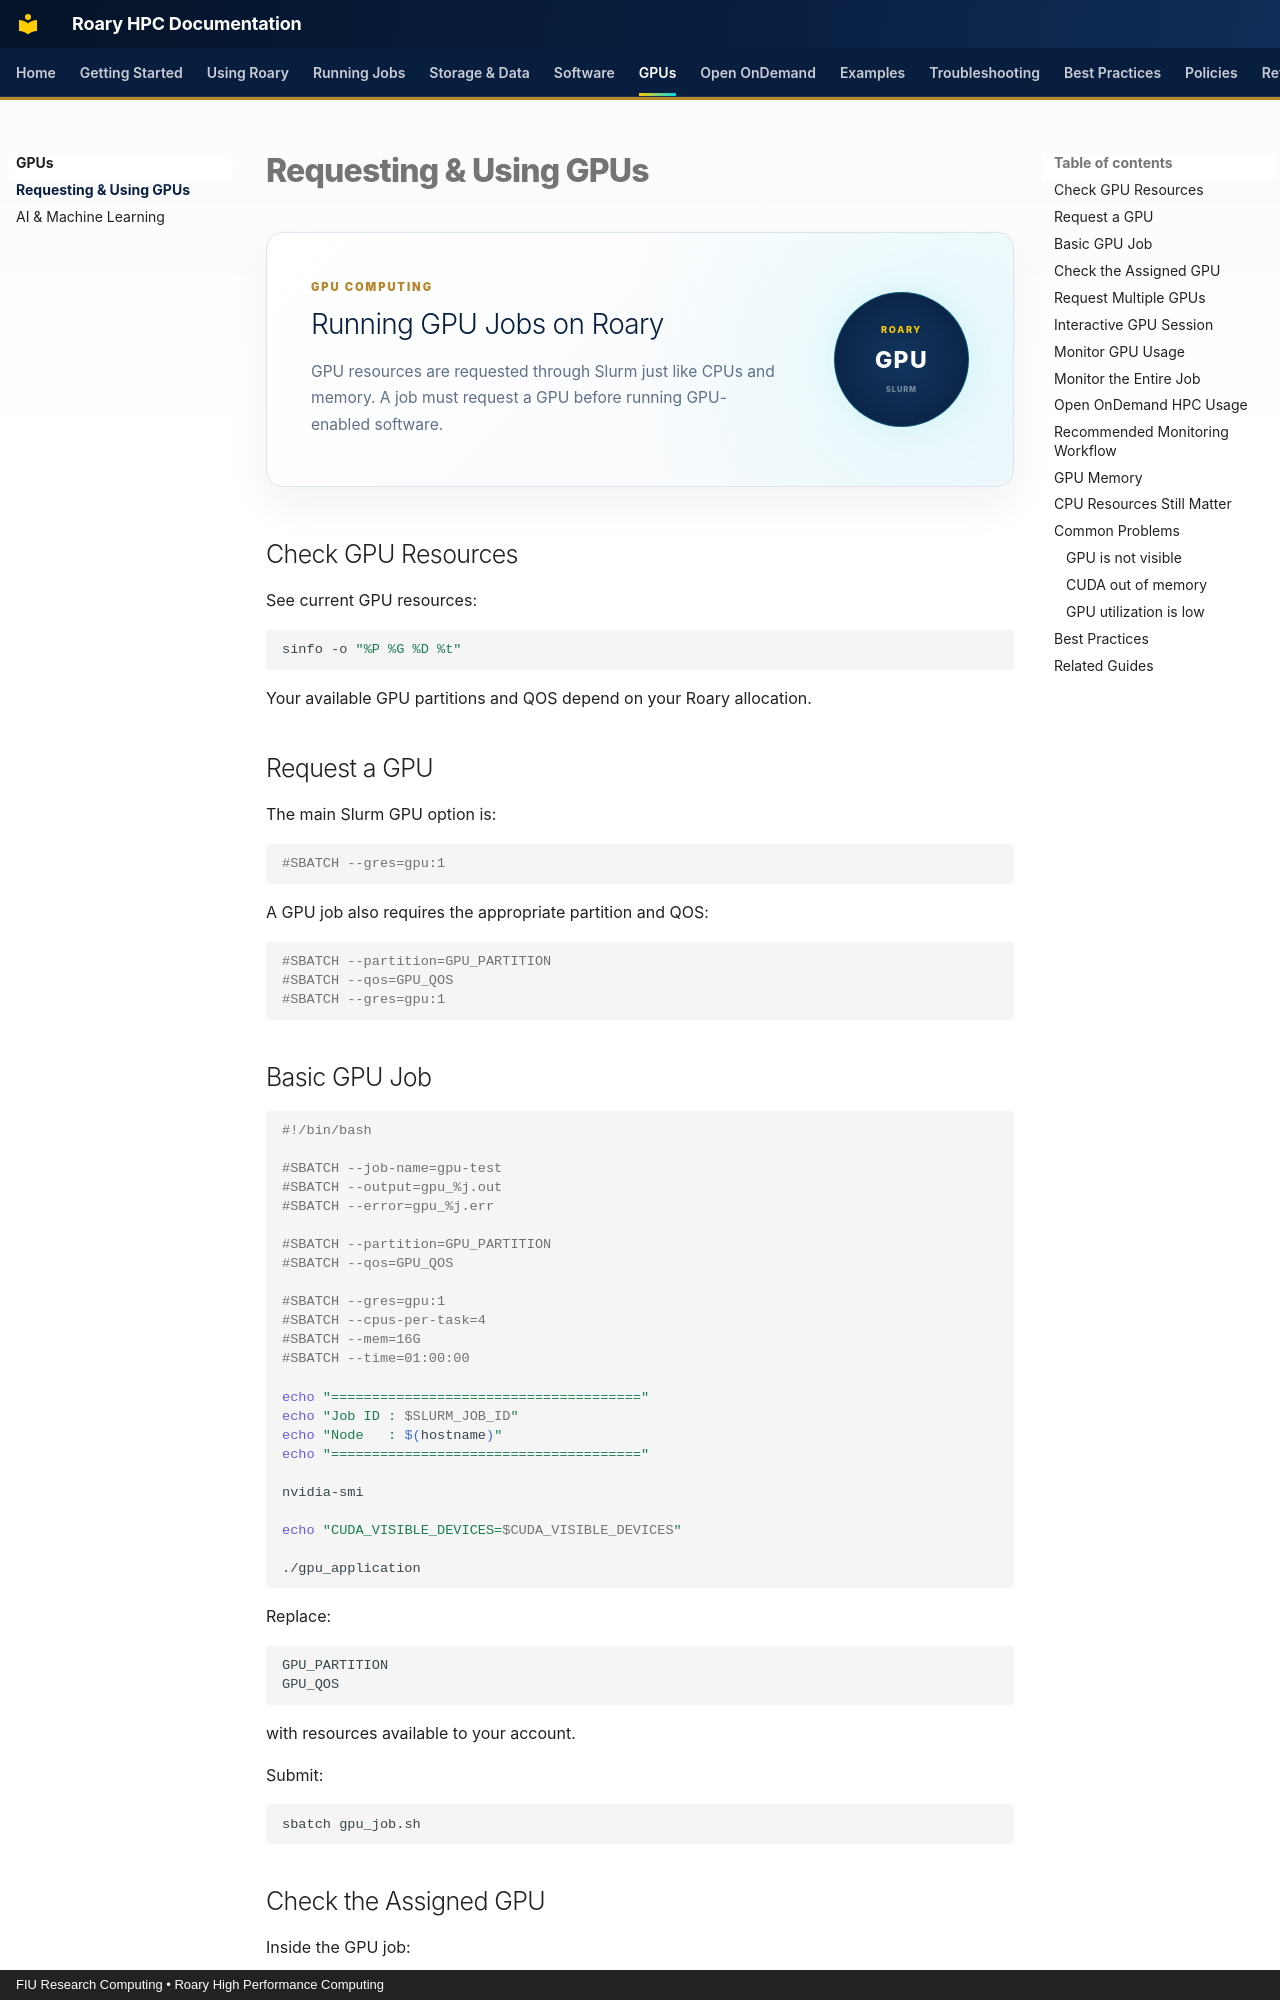

repository: Rohanpaul-07/roary-hpc-docs · page: gpus/using-gpus/index.html · generator: mkdocs · copyright: FIU Research Computing • Roary High Performance Computing

# Requesting & Using GPUs

<div class="gpu-hero">

  <div class="gpu-hero-content">

    <span class="roary-page-eyebrow">
      GPU COMPUTING
    </span>

    <h2>Running GPU Jobs on Roary</h2>

    <p>
      GPU resources are requested through Slurm just like CPUs and memory.
      A job must request a GPU before running GPU-enabled software.
    </p>

  </div>

  <div class="gpu-hero-badge">
    <span>ROARY</span>
    <strong>GPU</strong>
    <small>SLURM</small>
  </div>

</div>


## Check GPU Resources

See current GPU resources:

```bash
sinfo -o "%P %G %D %t"
```

Your available GPU partitions and QOS depend on your Roary allocation.


## Request a GPU

The main Slurm GPU option is:

```bash
#SBATCH --gres=gpu:1
```

A GPU job also requires the appropriate partition and QOS:

```bash
#SBATCH --partition=GPU_PARTITION
#SBATCH --qos=GPU_QOS
#SBATCH --gres=gpu:1
```
